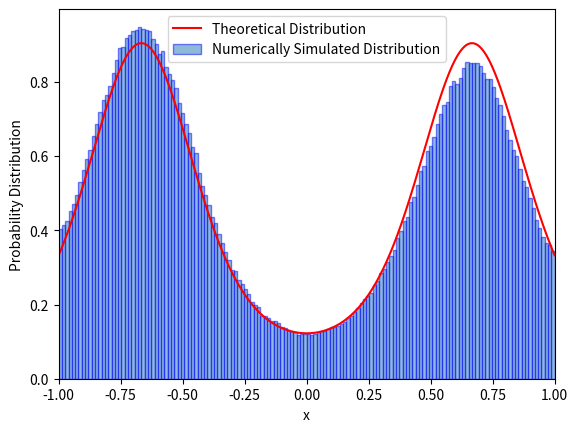

The matplotlib source for this figure:
#  Problem 1: Explore the steady states of the system computationally
# Set A = 1. 
# Discretize time and space. 
# Simulate the particles position as a function of time. 
# Histogram the position and plot it together with the formula for the steady-state probability distribution derived in class.

import numpy as np
import matplotlib.pyplot as plt
from scipy.integrate import quad

A=1.
# discretizing time
dt=0.001
duration=1000
iterations=int(duration/dt)
#boundaries
lower=-1
upper=1

def V(x):
    return np.cos(1.5*np.pi*x)

def dV_dx(x):
    return -np.sin(1.5*np.pi*x)*1.5*np.pi

def reflective_boundary(x):
    if x>upper:
        x=2*upper-x
    if x<lower:
        x=2*lower-x
    return x

def x_new(x):
    return x - dV_dx(x)*dt + np.sqrt(2*dt)*np.random.normal()

#simulation
x_initial=np.random.uniform(-1,1)
positions=[]
for i in range(iterations):
    x = x_new(x_initial)
    x = reflective_boundary(x)
    positions.append(x)
    x_initial=x

assert(len(positions)==iterations)

#steady state prob distribution saw in class
def steady_P(x):
    return np.exp(-V(x))

normalization, _ = quad(steady_P, -1, 1)

#plotting
plt.figure()
x_array = np.linspace(-1, 1, 1000)
plt.plot(x_array, steady_P(x_array) / normalization, color='r',label='Theoretical Distribution')
hist, _ = np.histogram(positions, bins=150)
plt.hist(positions, bins = 150, edgecolor = 'blue', alpha =0.5, density=True, label = 'Numerically Simulated Distribution')
plt.xlabel('x')
plt.ylabel('Probability Distribution')
plt.xlim(-1, 1)
plt.legend()
plt.show()